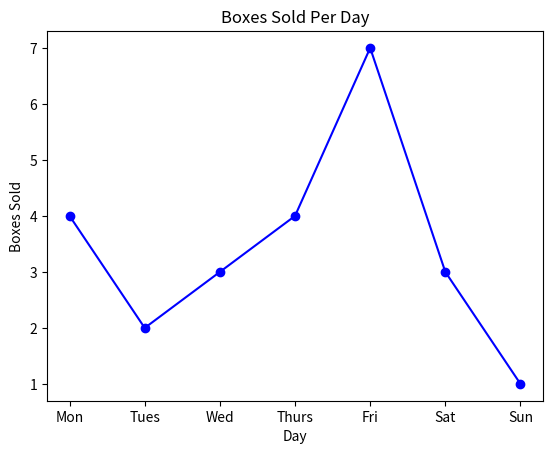

Write Python code to recreate this figure.
import numpy as np
import matplotlib.pyplot as plt

a = np.array([1, 2, 3])
b = np.array([[1, 2], [3, 4]])
print(a)
print(b)

boxes = np.array(['Mon', 'Tues', 'Wed', 'Thurs', 'Fri', 'Sat', 'Sun'])
sold_boxes = np.array([4, 2, 3, 4, 7, 3, 1])

plt.plot(boxes, sold_boxes, marker='o', color='blue')
plt.title("Boxes Sold Per Day")
plt.xlabel("Day")
plt.ylabel("Boxes Sold")
plt.show()
